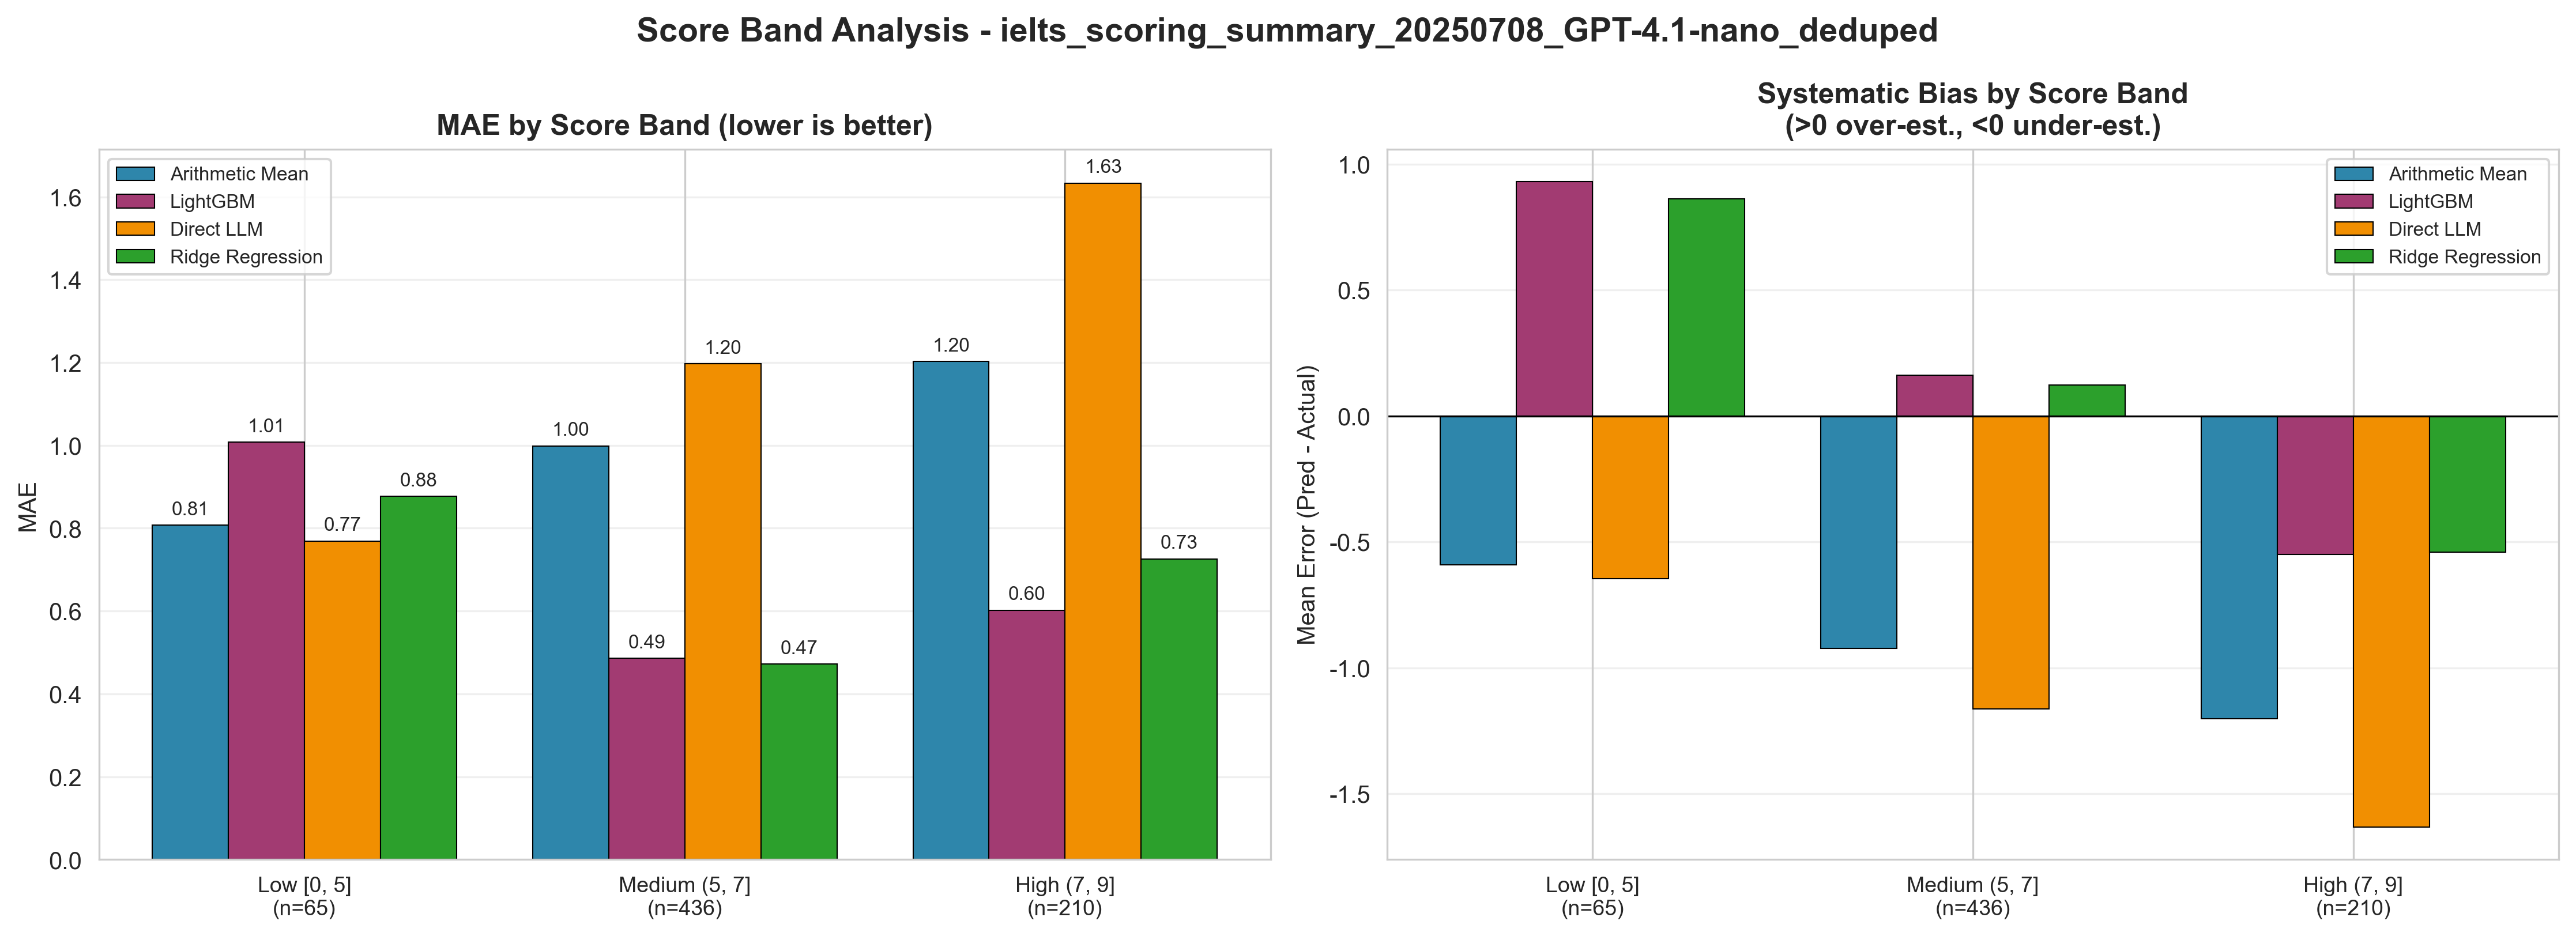

The table this chart was drawn from, first rows:
方法代码, 方法名称, Rounding_Mode, 分数段, 分段代码, 样本数, MAE, RMSE, Within_0.5_Acc, 平均偏差(>0高估,<0低估), 输入文件
ArithmeticMean, Arithmetic_Mean, nearest, Low [0, 5], low, 65, 0.8077, 0.9825, 0.4615, -0.5923, ielts_scoring_summary_20250708_GPT-4.1-n…
ArithmeticMean, Arithmetic_Mean, nearest, Medium (5, 7], medium, 436, 0.9989, 1.211, 0.3991, -0.9232, ielts_scoring_summary_20250708_GPT-4.1-n…
ArithmeticMean, Arithmetic_Mean, nearest, High (7, 9], high, 210, 1.202, 1.473, 0.3429, -1.202, ielts_scoring_summary_20250708_GPT-4.1-n…
DirectLLM, Direct_LLM, none, Low [0, 5], low, 65, 0.7692, 0.924, 0.3692, -0.6462, ielts_scoring_summary_20250708_GPT-4.1-n…
DirectLLM, Direct_LLM, none, Medium (5, 7], medium, 436, 1.197, 1.395, 0.2821, -1.163, ielts_scoring_summary_20250708_GPT-4.1-n…
DirectLLM, Direct_LLM, none, High (7, 9], high, 210, 1.633, 1.863, 0.1429, -1.633, ielts_scoring_summary_20250708_GPT-4.1-n…
LightGBM, LightGBM, nearest, Low [0, 5], low, 65, 1.008, 1.165, 0.4, 0.9308, ielts_scoring_summary_20250708_GPT-4.1-n…
LightGBM, LightGBM, nearest, Medium (5, 7], medium, 436, 0.4862, 0.6627, 0.7592, 0.1628, ielts_scoring_summary_20250708_GPT-4.1-n…
LightGBM, LightGBM, nearest, High (7, 9], high, 210, 0.6024, 0.8331, 0.6143, -0.55, ielts_scoring_summary_20250708_GPT-4.1-n…
RidgeRegression, Ridge_Regression, nearest, Low [0, 5], low, 65, 0.8769, 1.038, 0.4923, 0.8615, ielts_scoring_summary_20250708_GPT-4.1-n…
RidgeRegression, Ridge_Regression, nearest, Medium (5, 7], medium, 436, 0.4725, 0.6416, 0.7775, 0.1239, ielts_scoring_summary_20250708_GPT-4.1-n…
RidgeRegression, Ridge_Regression, nearest, High (7, 9], high, 210, 0.7262, 0.9044, 0.6143, -0.5405, ielts_scoring_summary_20250708_GPT-4.1-n…
